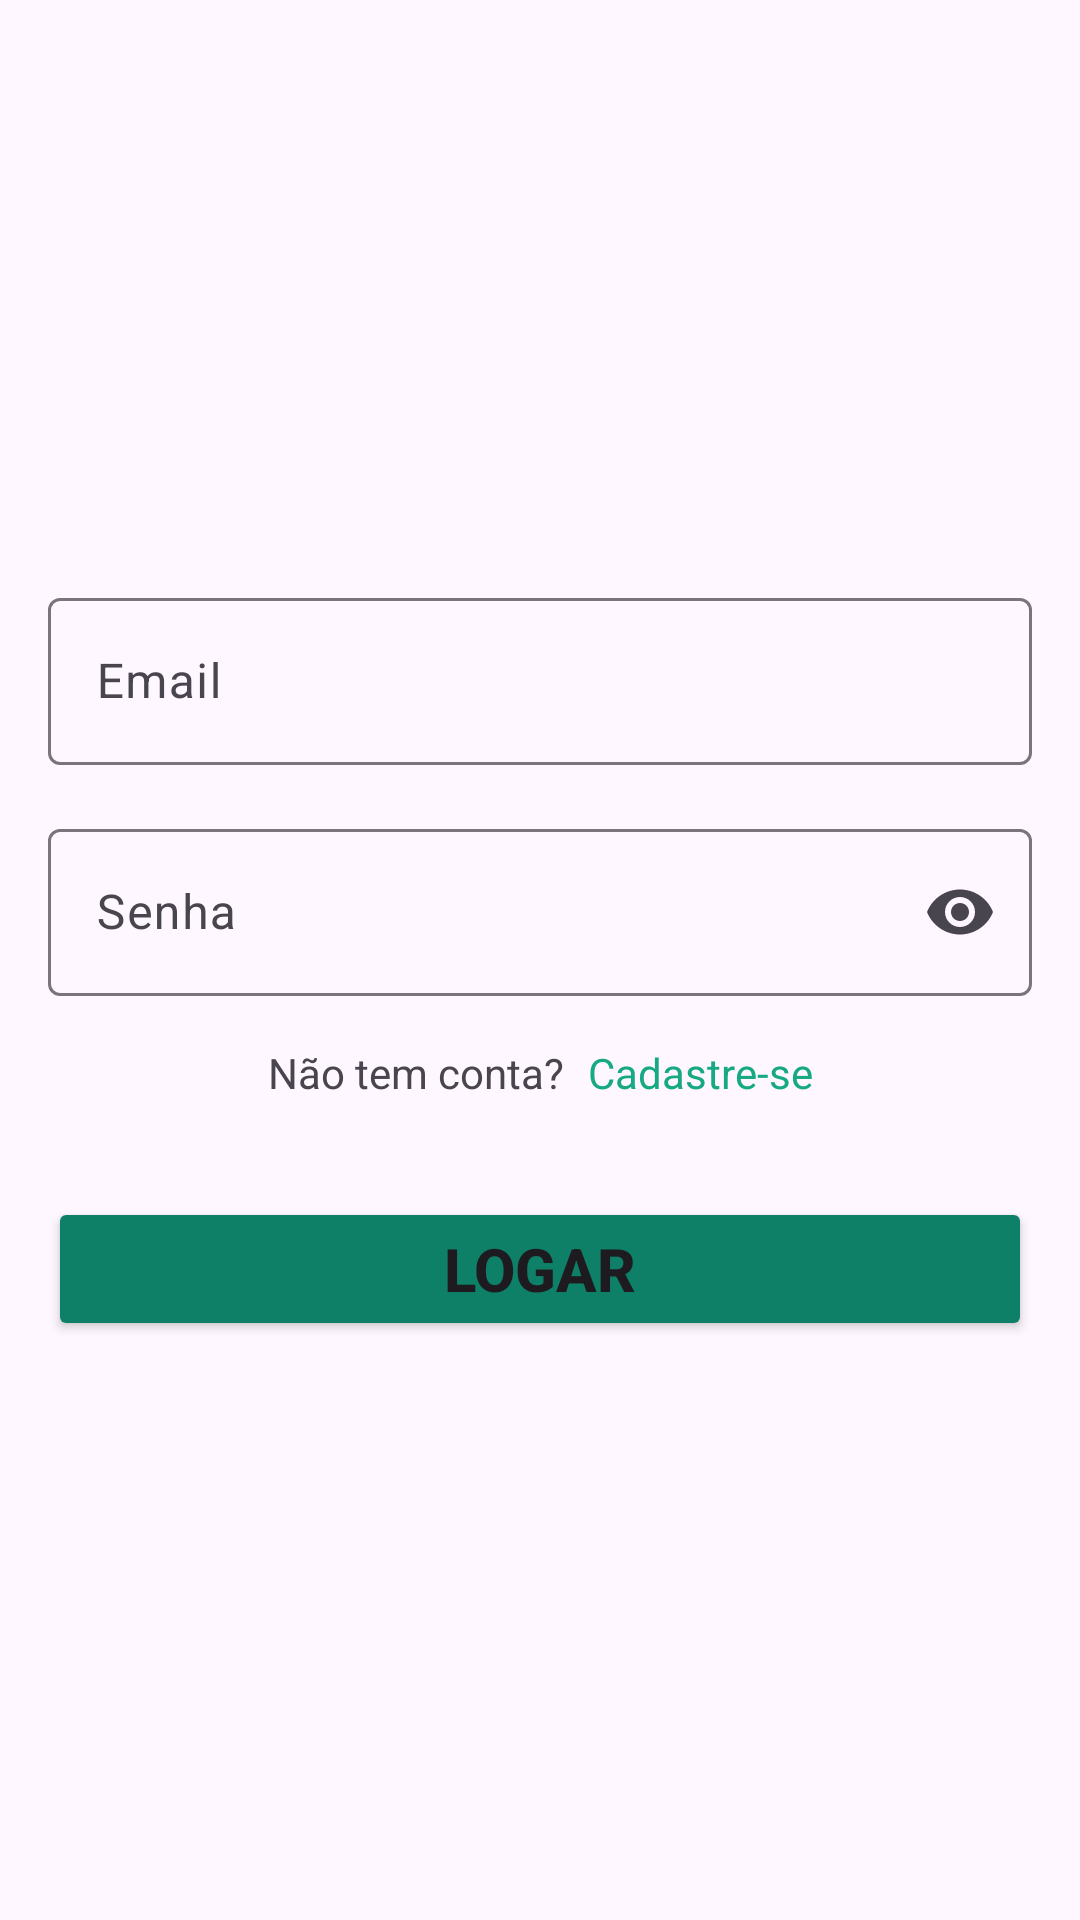

Layout XML and referenced resources for this Android screen:
<!-- AndroidManifest.xml: application theme Theme.WhatsappCloneApp -->
<!-- res/layout/activity_login.xml -->
<?xml version="1.0" encoding="utf-8"?>
<androidx.constraintlayout.widget.ConstraintLayout xmlns:android="http://schemas.android.com/apk/res/android"
    xmlns:app="http://schemas.android.com/apk/res-auto"
    xmlns:tools="http://schemas.android.com/tools"
    android:id="@+id/main"
    android:layout_width="match_parent"
    android:layout_height="match_parent"
    tools:context=".LoginActivity">

    <ImageView
        android:id="@+id/imgLogo"
        android:layout_width="150dp"
        android:layout_height="130dp"
        android:layout_marginTop="32dp"
        app:layout_constraintEnd_toEndOf="parent"
        app:layout_constraintHorizontal_bias="0.5"
        app:layout_constraintStart_toStartOf="parent"
        app:layout_constraintTop_toTopOf="parent"
        app:srcCompat="@drawable/logo_verde" />

    <com.google.android.material.textfield.TextInputLayout
        android:id="@+id/tfEmail"
        android:layout_width="match_parent"
        android:layout_height="wrap_content"
        android:layout_marginHorizontal="16dp"
        android:layout_marginTop="32dp"
        app:layout_constraintEnd_toEndOf="parent"
        app:layout_constraintHorizontal_bias="0.5"
        app:layout_constraintStart_toStartOf="parent"
        app:layout_constraintTop_toBottomOf="@+id/imgLogo">

        <com.google.android.material.textfield.TextInputEditText
            android:id="@+id/tiEmail"
            android:layout_width="match_parent"
            android:layout_height="wrap_content"
            android:hint="Email"
            android:inputType="textEmailAddress" />
    </com.google.android.material.textfield.TextInputLayout>


    <com.google.android.material.textfield.TextInputLayout
        android:id="@+id/tfSenha"
        android:layout_width="match_parent"
        android:layout_height="wrap_content"
        android:layout_marginHorizontal="16dp"
        android:layout_marginTop="16dp"
        app:endIconMode="password_toggle"
        app:layout_constraintEnd_toEndOf="parent"
        app:layout_constraintHorizontal_bias="0.5"
        app:layout_constraintStart_toStartOf="parent"
        app:layout_constraintTop_toBottomOf="@+id/tfEmail">

        <com.google.android.material.textfield.TextInputEditText
            android:id="@+id/tiSenha"
            android:layout_width="match_parent"
            android:layout_height="wrap_content"
            android:hint="Senha"
            android:inputType="textPassword" />
    </com.google.android.material.textfield.TextInputLayout>

    <TextView
        android:id="@+id/txtNaoTemConta"
        android:layout_width="wrap_content"
        android:layout_height="wrap_content"
        android:layout_marginTop="16dp"
        android:layout_marginEnd="8dp"
        android:text="Não tem conta?"
        app:layout_constraintEnd_toStartOf="@+id/txtCadastro"
        app:layout_constraintHorizontal_bias="0.5"
        app:layout_constraintHorizontal_chainStyle="packed"
        app:layout_constraintStart_toStartOf="parent"
        app:layout_constraintTop_toBottomOf="@+id/tfSenha" />

    <TextView
        android:id="@+id/txtCadastro"
        android:layout_width="wrap_content"
        android:layout_height="wrap_content"
        android:layout_marginTop="16dp"
        android:text="Cadastre-se"
        app:layout_constraintEnd_toEndOf="parent"
        app:layout_constraintHorizontal_bias="0.5"
        app:layout_constraintStart_toEndOf="@+id/txtNaoTemConta"
        app:layout_constraintTop_toBottomOf="@+id/tfSenha"
        android:textColor="@color/destaque"/>

    <Button
        android:id="@+id/btnLogar"
        android:layout_width="match_parent"
        android:layout_height="wrap_content"
        android:text="Logar"
        android:textSize="20sp"
        app:layout_constraintEnd_toEndOf="parent"
        app:layout_constraintStart_toStartOf="parent"
        app:layout_constraintTop_toBottomOf="@+id/txtNaoTemConta"
        android:layout_marginTop="32dp"
        android:layout_marginHorizontal="16dp"
        android:backgroundTint="@color/primaria"
        android:textStyle="bold"/>


</androidx.constraintlayout.widget.ConstraintLayout>
<!-- resources referenced by this layout -->
<resources>
  <color name="destaque">#16A984</color>
  <color name="primaria">#0F8068</color>
  <style name="Theme.WhatsappCloneApp" parent="Base.Theme.WhatsappCloneApp" />
  <style name="Base.Theme.WhatsappCloneApp" parent="Theme.Material3.DayNight.NoActionBar">
          
          <item name="colorPrimary">@color/primaria</item>
          <item name="actionOverflowButtonStyle">@style/ActionOverflowButton</item>
  
      </style>
  <style name="ActionOverflowButton" parent="Widget.AppCompat.ActionButton.Overflow">
          <item name="tint">@color/white</item>
      </style>
  <color name="white">#FFFFFFFF</color>
</resources>
